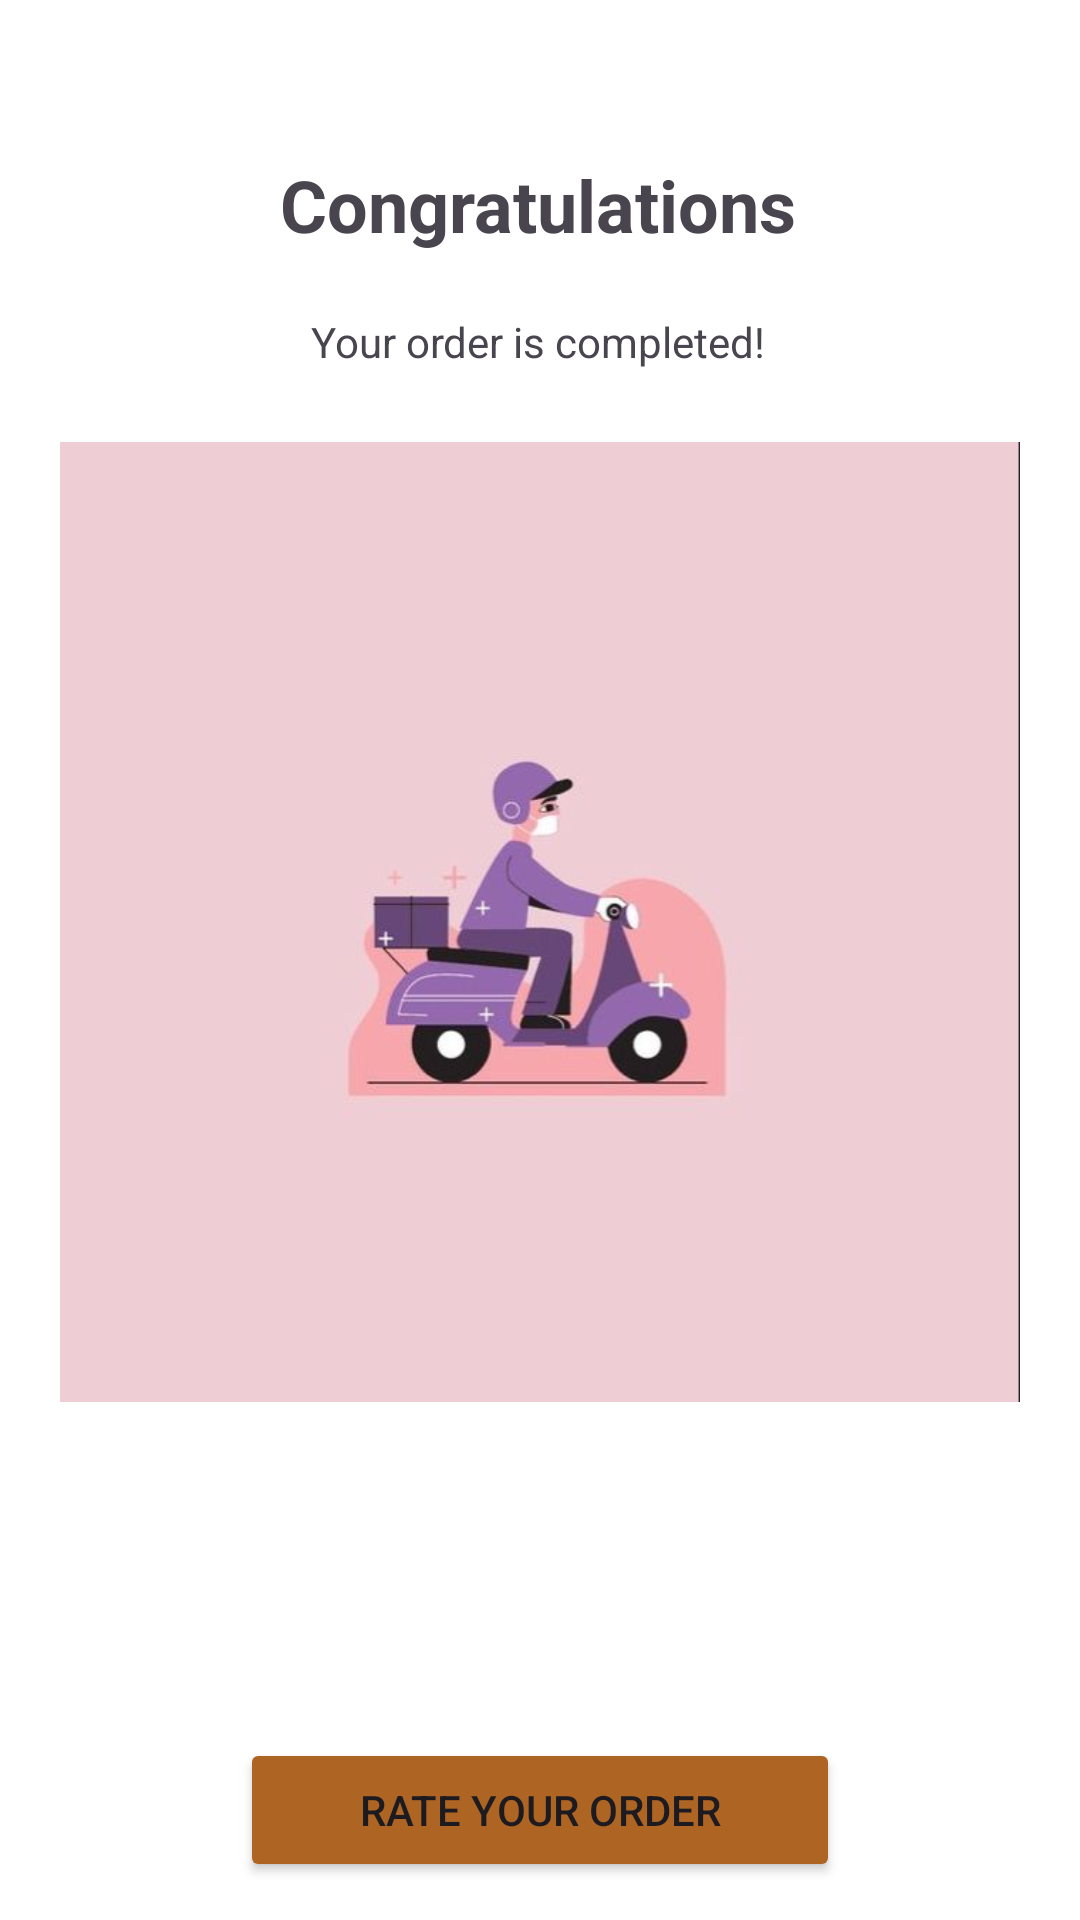

This screen was rendered from an Android layout file. Write that file and the resources it references.
<!-- AndroidManifest.xml: application theme Theme.SeSeCoffee -->
<!-- res/layout/activity_success_order.xml -->
<?xml version="1.0" encoding="utf-8"?>
<androidx.constraintlayout.widget.ConstraintLayout xmlns:android="http://schemas.android.com/apk/res/android"
    xmlns:app="http://schemas.android.com/apk/res-auto"
    xmlns:tools="http://schemas.android.com/tools"
    android:layout_width="match_parent"
    android:layout_height="match_parent"
    android:background="@color/white"
    tools:context=".SuccessOrderActivity">

    <ImageView
        android:id="@+id/successImage"
        android:layout_width="320dp"
        android:layout_height="320dp"
        android:layout_marginTop="24dp"
        android:scaleType="centerCrop"
        app:layout_constraintEnd_toEndOf="parent"
        app:layout_constraintHorizontal_bias="0.5"
        app:layout_constraintStart_toStartOf="parent"
        app:layout_constraintTop_toBottomOf="@+id/successMessage2"
        app:srcCompat="@drawable/order" />

    <TextView
        android:id="@+id/successMessage"
        android:layout_width="wrap_content"
        android:layout_height="wrap_content"
        android:layout_marginTop="52dp"
        android:text="Congratulations"
        android:textSize="24sp"
        android:textStyle="bold"
        app:layout_constraintEnd_toEndOf="parent"
        app:layout_constraintHorizontal_bias="0.497"
        app:layout_constraintStart_toStartOf="parent"
        app:layout_constraintTop_toTopOf="parent" />

    <TextView
        android:id="@+id/successMessage2"
        android:layout_width="wrap_content"
        android:layout_height="wrap_content"
        android:layout_marginTop="20dp"
        android:text="Your order is completed!"
        app:layout_constraintEnd_toEndOf="parent"
        app:layout_constraintHorizontal_bias="0.498"
        app:layout_constraintStart_toStartOf="parent"
        app:layout_constraintTop_toBottomOf="@+id/successMessage" />

    <Button
        android:id="@+id/successRateBtn"
        android:layout_width="200dp"
        android:layout_height="wrap_content"
        android:layout_marginTop="112dp"
        android:backgroundTint="@color/brown"
        android:text="Rate your order"
        app:layout_constraintEnd_toEndOf="parent"
        app:layout_constraintHorizontal_bias="0.5"
        app:layout_constraintStart_toStartOf="parent"
        app:layout_constraintTop_toBottomOf="@+id/successImage" />

    <Button
        android:id="@+id/successHomeBtn"
        android:layout_width="200dp"
        android:layout_height="wrap_content"
        android:layout_marginTop="16dp"
        android:backgroundTint="@color/white"
        android:text="Back to home"
        android:textColor="@color/brown"
        app:layout_constraintEnd_toEndOf="parent"
        app:layout_constraintHorizontal_bias="0.5"
        app:layout_constraintStart_toStartOf="parent"
        app:layout_constraintTop_toBottomOf="@+id/successRateBtn"
        app:strokeColor="@color/brown"
        app:strokeWidth="1dp" />

</androidx.constraintlayout.widget.ConstraintLayout>
<!-- resources referenced by this layout -->
<resources>
  <color name="brown">#FFAE6524</color>
  <color name="white">#FFFFFFFF</color>
  <style name="Theme.SeSeCoffee" parent="Base.Theme.SeSeCoffee" />
  <color name="md_theme_primary">#895120</color>
  <color name="md_theme_onPrimary">#FFFFFF</color>
  <color name="md_theme_primaryContainer">#FFDCC4</color>
  <color name="md_theme_onPrimaryContainer">#2F1400</color>
  <color name="md_theme_secondary">#745944</color>
  <color name="md_theme_onSecondary">#FFFFFF</color>
  <color name="md_theme_secondaryContainer">#FFDCC4</color>
  <color name="md_theme_onSecondaryContainer">#2A1707</color>
  <color name="md_theme_tertiary">#5D6236</color>
  <color name="md_theme_onTertiary">#FFFFFF</color>
  <color name="md_theme_tertiaryContainer">#E2E7AF</color>
  <color name="md_theme_onTertiaryContainer">#1A1D00</color>
  <color name="md_theme_error">#BA1A1A</color>
  <color name="md_theme_onError">#FFFFFF</color>
  <color name="md_theme_errorContainer">#FFDAD6</color>
  <color name="md_theme_onErrorContainer">#410002</color>
  <color name="md_theme_background">#FFF8F5</color>
  <color name="md_theme_onBackground">#221A14</color>
  <color name="md_theme_surface">#FFF8F5</color>
  <color name="md_theme_onSurface">#221A14</color>
  <color name="md_theme_surfaceVariant">#F3DFD2</color>
  <color name="md_theme_onSurfaceVariant">#51443B</color>
  <color name="md_theme_outline">#84746A</color>
  <color name="md_theme_outlineVariant">#D6C3B7</color>
  <color name="md_theme_inverseSurface">#382F28</color>
  <color name="md_theme_inverseOnSurface">#FEEEE4</color>
  <color name="md_theme_inversePrimary">#FFB780</color>
  <color name="md_theme_primaryFixed">#FFDCC4</color>
  <color name="md_theme_onPrimaryFixed">#2F1400</color>
  <color name="md_theme_primaryFixedDim">#FFB780</color>
  <color name="md_theme_onPrimaryFixedVariant">#6D3A09</color>
  <color name="md_theme_secondaryFixed">#FFDCC4</color>
  <color name="md_theme_onSecondaryFixed">#2A1707</color>
  <color name="md_theme_secondaryFixedDim">#E4BFA7</color>
  <color name="md_theme_onSecondaryFixedVariant">#5B412F</color>
  <color name="md_theme_tertiaryFixed">#E2E7AF</color>
  <color name="md_theme_onTertiaryFixed">#1A1D00</color>
  <color name="md_theme_tertiaryFixedDim">#C6CB95</color>
  <color name="md_theme_onTertiaryFixedVariant">#454A20</color>
  <color name="md_theme_surfaceDim">#E7D7CE</color>
  <color name="md_theme_surfaceBright">#FFF8F5</color>
  <color name="md_theme_surfaceContainerLowest">#FFFFFF</color>
  <color name="md_theme_surfaceContainerLow">#FFF1E9</color>
  <color name="md_theme_surfaceContainer">#FBEBE1</color>
  <color name="md_theme_surfaceContainerHigh">#F5E5DC</color>
  <color name="md_theme_surfaceContainerHighest">#F0DFD6</color>
</resources>
